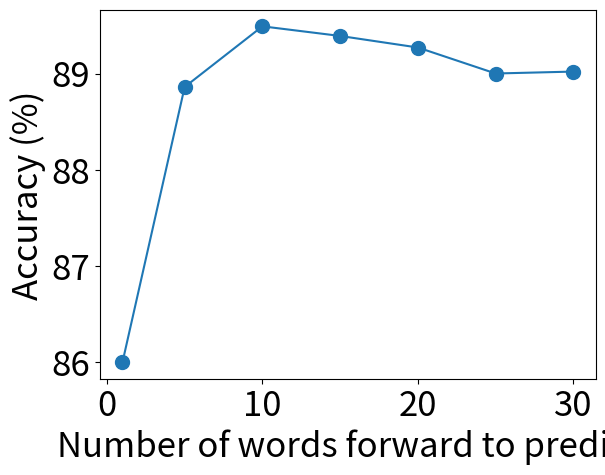

The matplotlib source for this figure:
import matplotlib.pyplot as plt

def gating_no_gating_plot():

    gating = [87.63, 88.94, 89.41]
    no_gating = [87.09, 87.87, 88.29]
    epoch_nums = [10, 20, 30]

    plt.plot(epoch_nums, gating, marker='o', markersize=10, color='r', label='GLUs')
    plt.plot(epoch_nums, no_gating, marker='o', markersize=10, color='b', label='Relus')
    plt.xlabel('Epoch number', fontsize=25)
    plt.ylabel('Accuracy (%)', fontsize=25)
    plt.tick_params(labelsize=25)
    plt.legend(prop={'size': 25})
    plt.show()

def num_layers_plot():

    num_layers = [1, 2, 3, 4, 5, 6, 7]
    accs = [88.18, 89.03, 89.34, 89.2, 89.5, 89.61, 88.6]
    # the third value is wrong.

    plt.plot(num_layers, accs, marker='o', markersize=10, markevery=1)
    plt.xlabel('Number of convolutional layers', fontsize=25)
    plt.ylabel('Accuracy (%)', fontsize=25)
    # plt.ylim(87.5, 90)
    plt.tick_params(labelsize=25)
    plt.show()

def words_forward_plot():

    words_forward = [1, 5, 10, 15, 20, 25, 30]
    accs = [86, 88.86, 89.49, 89.39, 89.27, 89, 89.02 ]
    plt.plot(words_forward, accs, marker='o', markersize=10, markevery=1)
    plt.xlabel('Number of words forward to predict', fontsize=25)
    plt.ylabel('Accuracy (%)', fontsize=25)
    plt.tick_params(labelsize=25)
    plt.show()

if __name__ == '__main__':
    
    words_forward_plot()